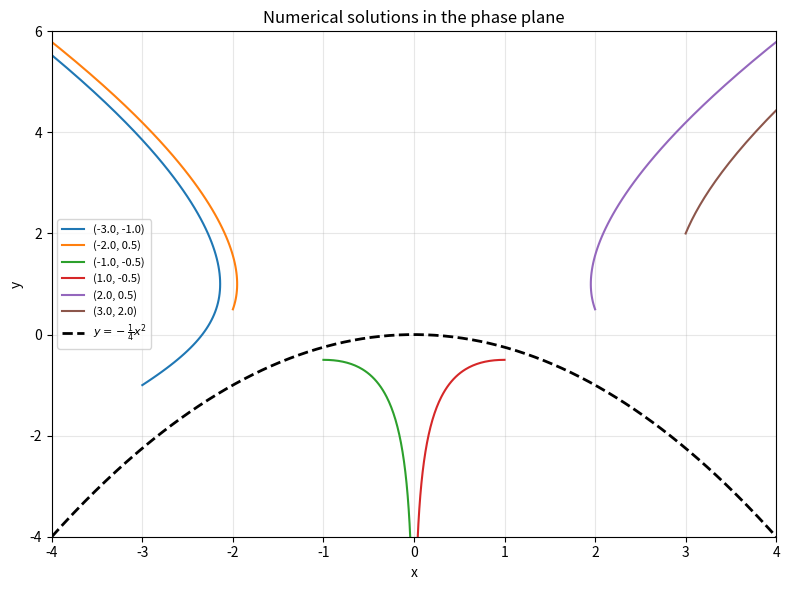

Source code (Python):
import numpy as np
import matplotlib.pyplot as plt


def system_rhs(x, y):
    dx = -x + x * y
    dy = 2 * y + x**2
    return dx, dy


def rk4_step(x, y, dt):
    k1x, k1y = system_rhs(x, y)
    k2x, k2y = system_rhs(x + 0.5 * dt * k1x, y + 0.5 * dt * k1y)
    k3x, k3y = system_rhs(x + 0.5 * dt * k2x, y + 0.5 * dt * k2y)
    k4x, k4y = system_rhs(x + dt * k3x, y + dt * k3y)
    x_next = x + (dt / 6.0) * (k1x + 2 * k2x + 2 * k3x + k4x)
    y_next = y + (dt / 6.0) * (k1y + 2 * k2y + 2 * k3y + k4y)
    return x_next, y_next


def integrate_trajectory(x0, y0, t_end, dt, max_abs=1e3):
    steps = int(t_end / dt)
    xs = np.empty(steps + 1)
    ys = np.empty(steps + 1)
    xs[0] = x0
    ys[0] = y0
    x = x0
    y = y0
    for i in range(steps):
        x, y = rk4_step(x, y, dt)
        xs[i + 1] = x
        ys[i + 1] = y
        if not np.isfinite(x) or not np.isfinite(y) or abs(x) > max_abs or abs(y) > max_abs:
            return xs[: i + 2], ys[: i + 2]
    return xs, ys


def main():
    initial_conditions = [
        (-3.0, -1.0),
        (-2.0, 0.5),
        (-1.0, -0.5),
        (1.0, -0.5),
        (2.0, 0.5),
        (3.0, 2.0),
    ]
    t_end = 5.0
    dt = 0.01

    fig, ax = plt.subplots(figsize=(8, 6))

    for x0, y0 in initial_conditions:
        xs, ys = integrate_trajectory(x0, y0, t_end, dt)
        ax.plot(xs, ys, label=f"({x0}, {y0})")

    x_vals = np.linspace(-4.0, 4.0, 400)
    y_vals = -0.25 * x_vals**2
    ax.plot(x_vals, y_vals, "k--", linewidth=2, label=r"$y=-\frac{1}{4}x^2$")

    ax.set_xlabel("x")
    ax.set_ylabel("y")
    ax.set_title("Numerical solutions in the phase plane")
    ax.legend(loc="best", fontsize=8)
    ax.grid(True, alpha=0.3)
    ax.set_xlim(-4, 4)
    ax.set_ylim(-4, 6)
    fig.tight_layout()
    fig.savefig("phase_plot.png", dpi=150)


if __name__ == "__main__":
    main()
